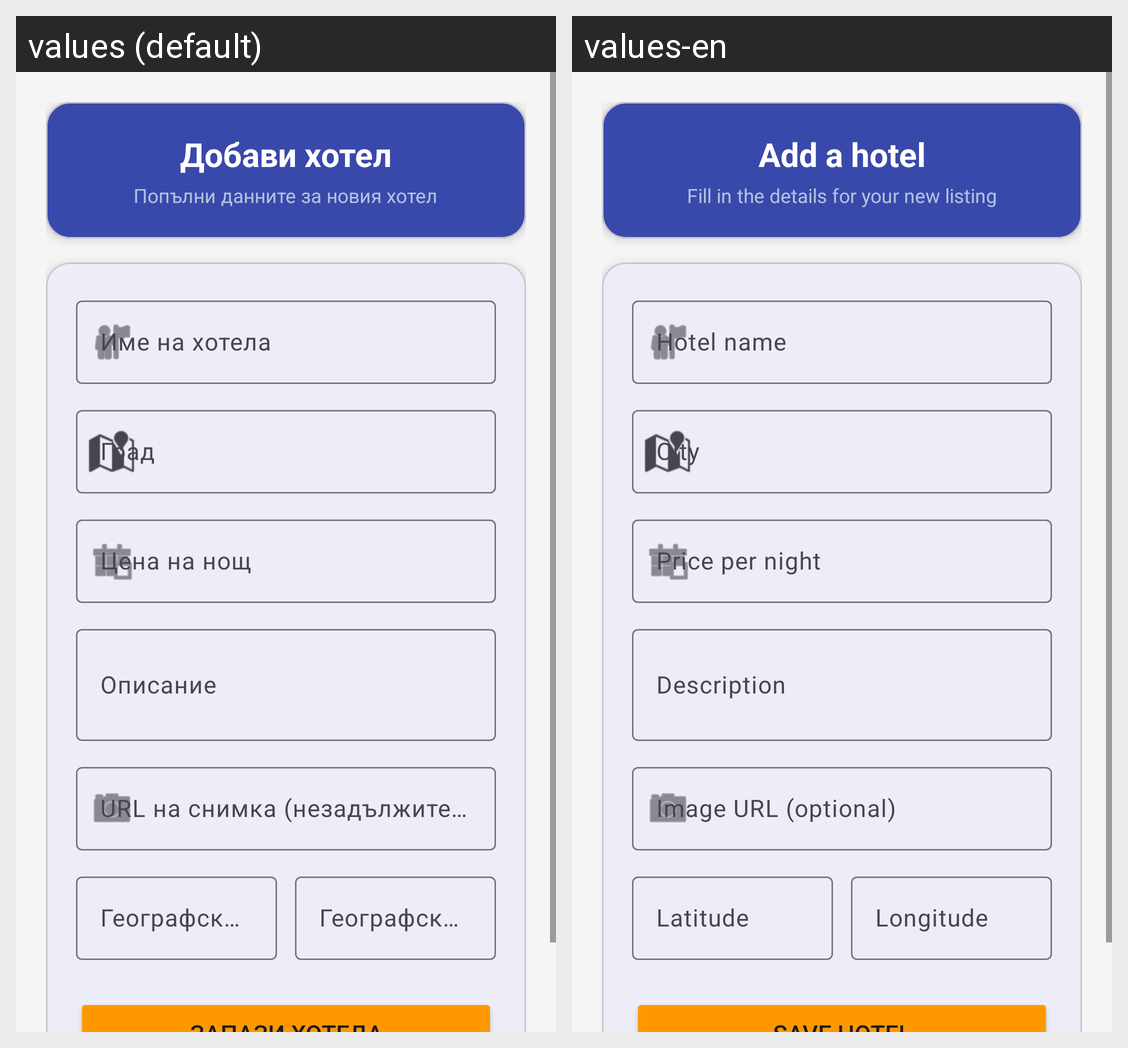

Locale-by-locale string values for the Android screen shown in this grid:
Android screen res/layout/activity_add_hotel.xml rendered under 2 locales, left to right: values (default), values-en. Device: Nexus 5 (rendered at 1080×1920; each locale shown at half size, 540×960, under a caption strip naming it); theme Theme.HotelBookingApp.
Strings drawn on this screen, with the default value and each locale's value (text and hints the layout hard-codes, and strings that could not be matched under every locale, appear in the picture but are not listed):

add_hotel_title
  values: Добави хотел
  values-en: Add a hotel

add_hotel_subtitle
  values: Попълни данните за новия хотел
  values-en: Fill in the details for your new listing

hint_hotel_name
  values: Име на хотела
  values-en: Hotel name

hint_hotel_price
  values: Цена на нощ
  values-en: Price per night

hint_hotel_desc
  values: Описание
  values-en: Description

hint_hotel_image_url
  values: URL на снимка (незадължително)
  values-en: Image URL (optional)

hint_hotel_lat
  values: Географска ширина
  values-en: Latitude

hint_hotel_lon
  values: Географска дължина
  values-en: Longitude
